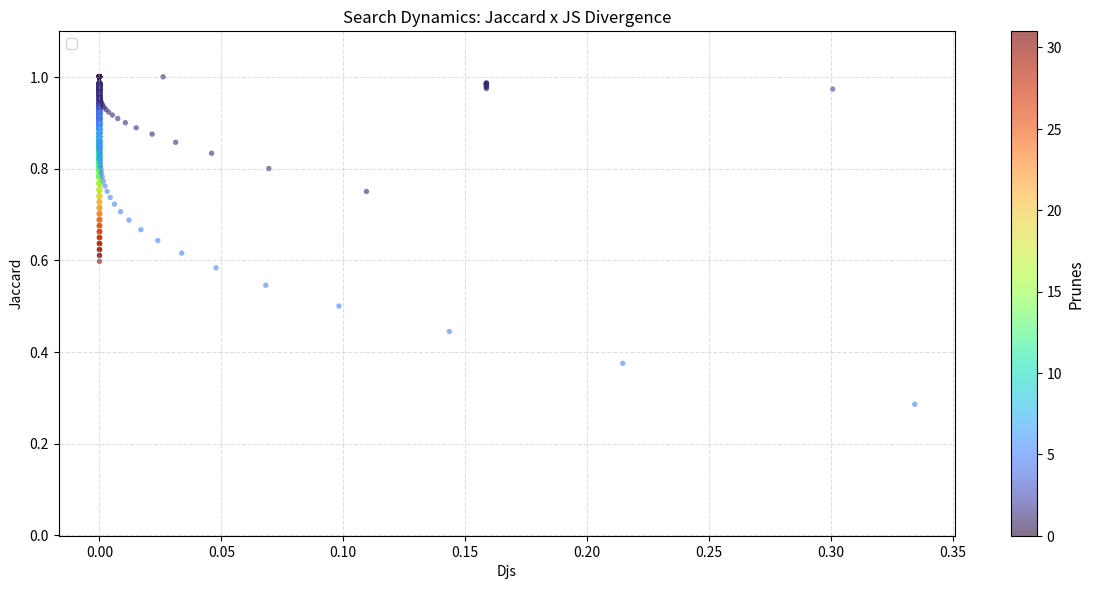

Recreate this plot in Python.
import copy
import math
import heapq
import itertools
from typing import Dict, List, Optional, Set
from dataclasses import dataclass, field


@dataclass
class VM:
    name: str
    vcpu: int
    mem: int
    numa_mem: Dict[int, int]
    current_socket: Optional[int] = None

    def get_move_mem(self, tgt: int):
        ret = 0
        for sock, mem in self.numa_mem.items():
            if sock != tgt:
                ret += mem
        return ret


class Op:
    pass

    
@dataclass
class Move(Op):
    vm_name: str
    vm: VM 
    src: int
    dst: int


@dataclass
class Assign(Op):
    vm_name: str
    vm: VM
    dst: int


@dataclass
class State:
    placement: Dict[str, Optional[int]]
    socket_vms: Dict[int, int]
    socket_cpu: Dict[int, int]
    socket_mem: Dict[int, int]
    socket_total_mem: Dict[int, int]
    history: List[Op] = field(default_factory=list)
    moved_mem: int = 0
    touched_vm: List[str] = field(default_factory=list)

    def can_place(self, vm: VM, socket: int):
        return (
            self.socket_total_mem[socket]
            - self.socket_mem[socket]
            >= vm.mem
        )

    def key(self):
        return tuple(sorted(self.placement.items()))


class Planner(object):
    def __init__(self, vms):
        self.vm_list = vms
        self.vms = {v.name: v for v in vms}
        self.generates = 0
        self.propose_prun_assign = 0
        self.propose_prun_move = 0
        self.memo_prun = 0
        self.beam_prun = 0
        self.iters = 0
        self.metrics = []
        self.first_best_found_iter = 0
        self.current_rule_prun = 0

    def prune_ratio(self):
        gens = self.generates
        pruns = (self.propose_prun_assign + self.propose_prun_move + self.memo_prun + self.beam_prun)
        return float(pruns) / float(gens)

    def prune_ratios(self):
        gens = self.generates
        rule = self.propose_prun_move + self.propose_prun_assign
        memo = self.memo_prun
        beam = self.beam_prun
        return (float(rule) / float(gens), 
            float(memo) / float(gens),
            float(beam) / float(gens),
            float(rule + memo + beam) / float(gens),
        )

    def cpu_imbalance(self, state: State):
        return abs(state.socket_cpu[0] - state.socket_cpu[1])

    def mem_imbalance(self, state: State):
        return abs(state.socket_mem[0] - state.socket_mem[1])

    def score(self, state: State):
        return (
            self.cpu_imbalance(state),  # Target
            self.mem_imbalance(state),  # Target
            state.moved_mem,            # Cost
        )

    def is_complete(self, state: State):
        for vm in self.vm_list:
            if state.placement.get(vm.name) is None:
                for sock in state.socket_cpu.keys():
                    if state.can_place(vm, sock):
                        return False
        return True
        
    def goal(self, state: State):
        if not self.is_complete(state):
            return False

        if abs(state.socket_cpu[0] - state.socket_cpu[1]) <= 2:
            return True

        if abs(state.socket_vms[0] - state.socket_vms[1]) <= 2:
            return True

        return False

    def propose(self, state: State):
        ops = []
        complete = self.is_complete(state)
        for vm in self.vm_list:
            loc = state.placement.get(vm.name, None)
            if loc is None:
                for dst in state.socket_cpu.keys():
                    self.generates += 1
                    if vm.name in state.touched_vm:
                        self.current_rule_prun += 1
                        self.propose_prun_assign += 1
                        continue
                        
                    if state.can_place(vm, dst):
                        ops.append(
                            Assign(vm.name, vm, dst)
                        )
                    else:
                        self.current_rule_prun += 1
                        self.propose_prun_assign += 1
            elif complete:
                for dst in state.socket_cpu.keys():
                    self.generates += 1
                    if vm.name in state.touched_vm:
                        self.current_rule_prun += 1
                        self.propose_prun_move += 1
                        continue

                    if dst != loc:
                        if state.can_place(vm, dst):
                            ops.append(
                                Move(vm.name, vm, loc, dst)
                            )
                        else:
                            self.current_rule_prun += 1
                            self.propose_prun_move += 1
                    else:
                        self.current_rule_prun += 1
                        self.propose_prun_move += 1
        return ops

    def apply(self, state: State, op: Op):
        s = copy.deepcopy(state)

        if isinstance(op, Assign):
            vm = op.vm
            s.placement[vm.name] = op.dst
            s.socket_vms[op.dst] += 1
            s.socket_cpu[op.dst] += vm.vcpu
            s.socket_mem[op.dst] += vm.mem
            s.moved_mem += vm.get_move_mem(op.dst)
        elif isinstance(op, Move):
            vm = op.vm
            s.placement[vm.name] = op.dst
            s.socket_cpu[op.src] -= vm.vcpu
            s.socket_cpu[op.dst] += vm.vcpu
            s.socket_mem[op.src] -= vm.mem
            s.socket_mem[op.dst] += vm.mem
            s.socket_vms[op.src] -= 1
            s.socket_vms[op.dst] += 1
            s.moved_mem += vm.get_move_mem(op.dst)
        
        s.touched_vm.append(op.vm_name)
        s.history.append(op)
        return s

    def solve(self, initial: State):
        frontier = []
        visited = {}
        counter = itertools.count()
        heapq.heappush(frontier, (
            self.score(initial),
            next(counter),
            initial,
        ))

        best = None
        found = 0
        max_found = 1000
        # beam_width = 1
        beam_width = 32
        # beam_width = 8
        # beam_width = len(self.vms)
        while frontier:
            self.iters += 1
            _, _, state = heapq.heappop(frontier)
            if self.goal(state):
                found += 1
                if best is None or self.score(state) < self.score(best):
                    if best is not None:
                        print(f"Found Best state = {self.score(state)}, best = {self.score(best)}")
                    else:
                        self.first_best_found_iter = self.iters
                        print(f"Found first Best {self.score(state)}")
                    best = state
                if best is not None and self.score(state) > self.score(best):
                    print(f"Score bigger than best {self.score(state)} > {self.score(best)}, return")
                    return best
                if found > max_found:
                    return best

            frontier_b = frontier[:]
            memo_prune = 0
            self.current_rule_prun = 0
            for op in self.propose(state):
                new_state = self.apply(state, op)
                key = new_state.key()
                score = self.score(new_state)
                node = (score, next(counter), new_state)
                heapq.heappush(frontier_b, node)
                if key in visited and visited[key] <= score:
                    self.memo_prun += 1
                    memo_prune += 1
                    continue

                if self.is_complete(state) and self.is_complete(new_state) and score > self.score(state):
                    self.memo_prun += 1
                    memo_prune += 1
                    continue

                visited[key] = score
                heapq.heappush(frontier, node)
            
            if beam_width is not None:
                self.beam_prun += max(0, len(frontier) - beam_width)
                frontier_a = heapq.nsmallest(len(frontier), frontier)
                frontier_b = heapq.nsmallest(len(frontier_b), frontier_b)
                djs = js_divergence(frontier_a, frontier_b)
                jaccard = jaccard_simi(frontier_a, frontier_b)
                # print(f"Iter {self.iters} JS Divergence Beam = {beam_width}, Memo Prune = {memo_prune + self.current_rule_prun}, Found = {found}, Frontier = {len(frontier)} With Memo vs Without Memo:", djs, jaccard)
                self.metrics.append((self.iters, memo_prune, djs, jaccard))
                frontier = heapq.nsmallest(beam_width, frontier)
                heapq.heapify(frontier)
        return best


def jaccard_simi(P, Q):
    states_a = set(state_key(s) for _, _, s in P)
    states_b = set(state_key(s) for _, _, s in Q)
    return len(states_a & states_b) / len(states_a | states_b)


def state_key(state: State):
    return tuple(sorted(state.placement.items()))


def kl_divergence(P, Q, eps=1e-12):
    ret = 0
    for p, q in zip(P, Q):
        if p == 0:
            continue
        ret += p * math.log2(
            p / max(q, eps)
        )
    return ret


def merge_distribution(P, Q):
    keys = set(P) | set(Q)
    p = []
    q = []
    for k in keys:
        p.append(P.get(k, 0.0))
        q.append(Q.get(k, 0.0))
    return p, q


def js_divergence(frontier_a, frontier_b):
    PA = frontier_distribution(frontier_a)
    PB = frontier_distribution(frontier_b)
    P, Q = merge_distribution(PA, PB)
    M = [(p + q) / 2 for p, q in zip(P, Q)]

    return (
        kl_divergence(P, M)
        +
        kl_divergence(Q, M)
    ) / 2


def frontier_distribution(frontier, temp=3.0):
    return calculate_frontier_entropy(frontier, temp)[1]


def calculate_frontier_entropy(frontier, temp=3.0):
    weights = {}
    pweights = []
    for rank, (_, _, state) in enumerate(frontier):
        w = math.exp(-rank / temp)
        weights[state_key(state)] = w
        pweights.append(w)

    s = sum(pweights)
    probs = [w / s for w in pweights]
    h = 0.0
    for p in probs:
        if p > 0:
            h -= p * math.log2(p)
    for k in weights:
        weights[k] /= s
    return h, weights


def calculate_state_decision_entropy(vms: Dict[str, VM], state: State, sockets: int = 2):
    ret = 0
    for vm_name in vms:
        assigned = state.placement.get(vm_name, None) is not None
        if assigned:
            ret += math.log2(sockets-1)
        else:
            ret += math.log2(sockets)
    return ret


def build_state_from_vms(vms: List[VM], total_mem: Dict[int, int]):
    state = State(placement={}, socket_cpu={}, socket_vms={}, socket_mem={}, socket_total_mem=total_mem)
    for key in total_mem.keys():
        state.socket_vms[key] = 0
        state.socket_cpu[key] = 0
        state.socket_mem[key] = 0

    for vm in vms:
        if vm.current_socket is not None:
            sock = vm.current_socket
            state.placement[vm.name] = sock
            state.socket_vms[sock] += 1
            state.socket_cpu[sock] += vm.vcpu
            state.socket_mem[sock] += vm.mem
    print(state)
    return state
        

def decision_entropy(vms: List[VM], sockets: int):
    ret = 0
    for vm in vms:
        if vm.current_socket is None:
            ret += math.log2(sockets)
        else:
            ret += math.log2(sockets-1)
    return ret


def test():
    vms = [
        VM("A", 16, 16, {0: 16, 1: 0}, 0),  # 0
        VM("B", 16, 16, {0: 0, 1: 16}, 1),  # 1
        VM("C", 16, 16, {0: 16, 1: 0}, 0),  # 0
        VM("D", 16, 16, {0: 7, 1: 9}, None),
        VM("E", 16, 16, {0: 2, 1: 14}, None),
        VM("F", 16, 16, {0: 0, 1: 16}, None),
        VM("G", 16, 8, {0: 1, 1: 7}, None),
        VM("H", 8, 8, {0: 1, 1: 7}, 1),
        VM("I", 8, 8, {0: 7, 1: 1}, 0),
        VM("I1", 8, 8, {0: 7, 1: 1}, None),
        VM("I2", 8, 8, {0: 7, 1: 1}, None),
        VM("I3", 8, 8, {0: 7, 1: 1}, None),
        VM("I4", 8, 8, {0: 7, 1: 1}, None),
        VM("I5", 8, 8, {0: 7, 1: 1}, None),
        VM("I6", 8, 8, {0: 7, 1: 1}, None),
        VM("I7", 8, 8, {0: 7, 1: 1}, None),
        VM("I8", 8, 8, {0: 7, 1: 1}, None),
        VM("I9", 8, 8, {0: 7, 1: 1}, None),
        VM("I10", 8, 8, {0: 7, 1: 1}, None),
        VM("I11", 8, 8, {0: 7, 1: 1}, None), 
        VM("J1", 8, 8, {0: 7, 1: 1}, None),
        VM("J2", 8, 8, {0: 7, 1: 1}, None),
        VM("J3", 8, 8, {0: 7, 1: 1}, None),
        VM("J4", 8, 8, {0: 7, 1: 1}, None),
        VM("J5", 8, 8, {0: 7, 1: 1}, None),
        VM("J6", 8, 8, {0: 7, 1: 1}, None),
        VM("J7", 8, 8, {0: 7, 1: 1}, None),
        VM("J8", 8, 8, {0: 7, 1: 1}, None),
        VM("J9", 8, 8, {0: 7, 1: 1}, None),
        VM("J10", 8, 8, {0: 7, 1: 1}, None),
        VM("J11", 8, 8, {0: 7, 1: 1}, None),
    ]
    vms1_e = decision_entropy(vms, 2)

    vms2 = [
        VM("A", 16, 16, {0: 16, 1: 0}, 0),  # 0
        VM("B", 16, 16, {0: 0, 1: 16}, 1),  # 1
        VM("C", 16, 16, {0: 16, 1: 0}, 0),  # 0
        VM("D", 16, 16, {0: 7, 1: 9}, None),
        VM("E", 16, 16, {0: 2, 1: 14}, None),
        VM("F", 16, 16, {0: 0, 1: 16}, None),
        VM("G", 16, 8, {0: 1, 1: 7}, None),
        VM("H", 8, 8, {0: 1, 1: 7}, 1),
        VM("I", 8, 8, {0: 7, 1: 1}, 0),
        VM("I1", 8, 8, {0: 7, 1: 1}, 0),
        VM("I2", 8, 8, {0: 7, 1: 1}, 0),
        VM("I3", 8, 8, {0: 7, 1: 1}, 1),
        VM("I4", 8, 8, {0: 7, 1: 1}, 1),
        VM("I5", 8, 8, {0: 7, 1: 1}, 0),
        VM("I6", 8, 8, {0: 7, 1: 1}, 1),
        VM("I7", 8, 8, {0: 7, 1: 1}, 0),
        VM("I8", 8, 8, {0: 7, 1: 1}, 0),
        VM("I9", 8, 8, {0: 7, 1: 1}, 0),
        VM("I10", 8, 8, {0: 7, 1: 1}, 0),
        VM("I11", 8, 8, {0: 7, 1: 1}, 1), 
        VM("J1", 8, 8, {0: 7, 1: 1}, 1),
        VM("J2", 8, 8, {0: 7, 1: 1}, 1),
        VM("J3", 8, 8, {0: 7, 1: 1}, 1),
        VM("J4", 8, 8, {0: 7, 1: 1}, 0),
        VM("J5", 8, 8, {0: 7, 1: 1}, 1),
        VM("J6", 8, 8, {0: 7, 1: 1}, 0),
        VM("J7", 8, 8, {0: 7, 1: 1}, 0),
        VM("J8", 8, 8, {0: 7, 1: 1}, 0),
        VM("J9", 8, 8, {0: 7, 1: 1}, 0),
        VM("J10", 8, 8, {0: 7, 1: 1}, 0),
        VM("J11", 8, 8, {0: 7, 1: 1}, 0),
    ]
    vms2_e = decision_entropy(vms2, 2)

    state = build_state_from_vms(vms, {0: 512, 1: 512})

    planner = Planner(vms)
    best = planner.solve(state)
    vms1_pr = planner.prune_ratios()
    print("VMs:", best.socket_vms)
    print("CPU:", best.socket_cpu)
    print("MEM:", best.socket_mem)
    print("Moved:", best.moved_mem)

    print("Generates:     ", planner.generates)
    print("Propose Prune: ", "Assign: ", planner.propose_prun_assign, "Move: ", planner.propose_prun_move)
    print("Memo Prune:    ", planner.memo_prun)
    print("Beam Prune:    ", planner.beam_prun)
    print("Prune Ratio:   ", planner.prune_ratio())
    print()
    for op in sorted(best.history, key=lambda x: x.vm_name):
        print(op)
    print(len(best.history))

    state = build_state_from_vms(vms2, {0: 512, 1: 512})
    planner2 = Planner(vms2)
    best = planner2.solve(state)
    vms2_pr = planner2.prune_ratios()
    print("VMs:", best.socket_vms)
    print("CPU:", best.socket_cpu)
    print("MEM:", best.socket_mem)
    print("Moved:", best.moved_mem)

    print("Generates:     ", planner2.generates)
    print("Propose Prune: ", "Assign: ", planner.propose_prun_assign, "Move: ", planner2.propose_prun_move)
    print("Memo Prune:    ", planner2.memo_prun)
    print("Beam Prune:    ", planner2.beam_prun)
    print("Prune Ratio:   ", planner2.prune_ratio())
    print()
    for op in sorted(best.history, key=lambda x: x.vm_name):
        print(op)
    print(len(best.history))

    print()
    print(vms1_e, vms1_pr)
    print(vms2_e, vms2_pr)

    draw_plot(planner.metrics, planner.first_best_found_iter)

    
def draw_plot(data, first_best_iter):
    import matplotlib.pyplot as plt
    import numpy as np
    iters = []
    prunes = []
    jaccards = []
    d_js = []
    for (i, p, djs, jaccard) in data:
        iters.append(i)
        prunes.append(p)
        d_js.append(djs)
        jaccards.append(jaccard)

    plt.figure(figsize=(12, 6), dpi=120)
    scatter = plt.scatter(d_js, jaccards, c=prunes, s=15,
                          cmap='turbo', alpha=0.6, edgecolors='none')
    cbar = plt.colorbar(scatter)
    cbar.set_label('Prunes', fontsize=11)

    plt.xlabel('Djs')
    plt.ylabel('Jaccard')
    plt.title('Search Dynamics: Jaccard x JS Divergence')

    # 刻度精细化：重点展示 0 ~ 0.1 之间的细密变化
    plt.ylim(-0.001, 1.1)
    plt.grid(True, linestyle='--', alpha=0.4)

    plt.legend(loc='upper left')
    plt.tight_layout()
    plt.show()
    
if __name__ == '__main__':
    test()
